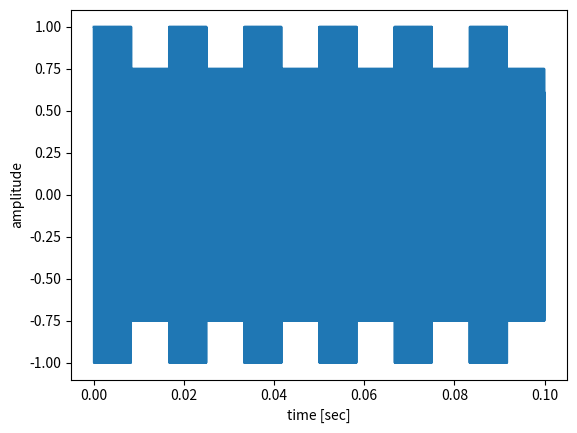
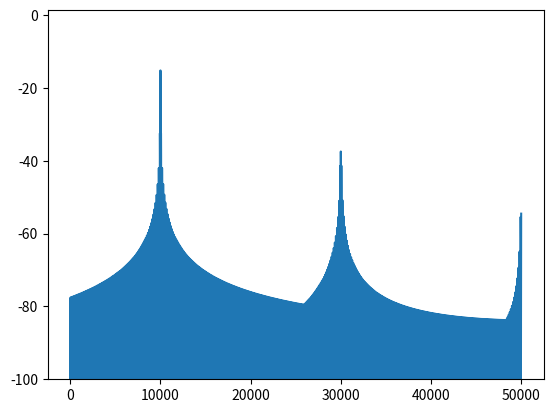

These charts were generated, in order, by the following Python code:
#!/usr/bin/env python
"""
This function simulates the relatively devastating effects of ADC clipping, particular from power-line sources.
A pulse train in the time-domain is frequency replication in the time domain, from basic Fourier analysis.

This empirical model is based on observations with Red Pitaya and 2 meter piece of wire put in center 
conductor of "IN1" SMA with jumpers set to LV inside a commercial building, where it appears that
60 Hz is being picked up and is overloading the analog input chain.
"""
import numpy as np
import scipy.signal as signal
from matplotlib.pyplot import figure, show

Asig = 5
t0 = 0.0
t1 = 0.1
fc = 10e3  # [Hz] carrier frequency
fs = 100000  # [Hz] sampling frequency

Ajam = 0.3
fjam = 60.0  # [Hz]

t = np.arange(t0, t1, 1 / fs)

sig = Asig * np.cos(2 * np.pi * fc * t)
# jam = Ajam * np.cos(2*np.pi*fjam*t)
jam = Ajam * signal.square(2 * np.pi * fjam * t)
jam[jam < 0] = 0.5 * Ajam

sigclip = (sig * jam).clip(-1, 1)

#%%
ax = figure().gca()
ax.plot(t, sigclip)
ax.set_xlabel("time [sec]")
ax.set_ylabel("amplitude")

twin = 0.1  # [sec] window length
f, Sxx = signal.welch(sigclip, fs, nperseg=int(twin * fs))

ax = figure().gca()
ax.plot(f, 10 * np.log10(Sxx))
ax.set_ylim((-100, None))

show()
